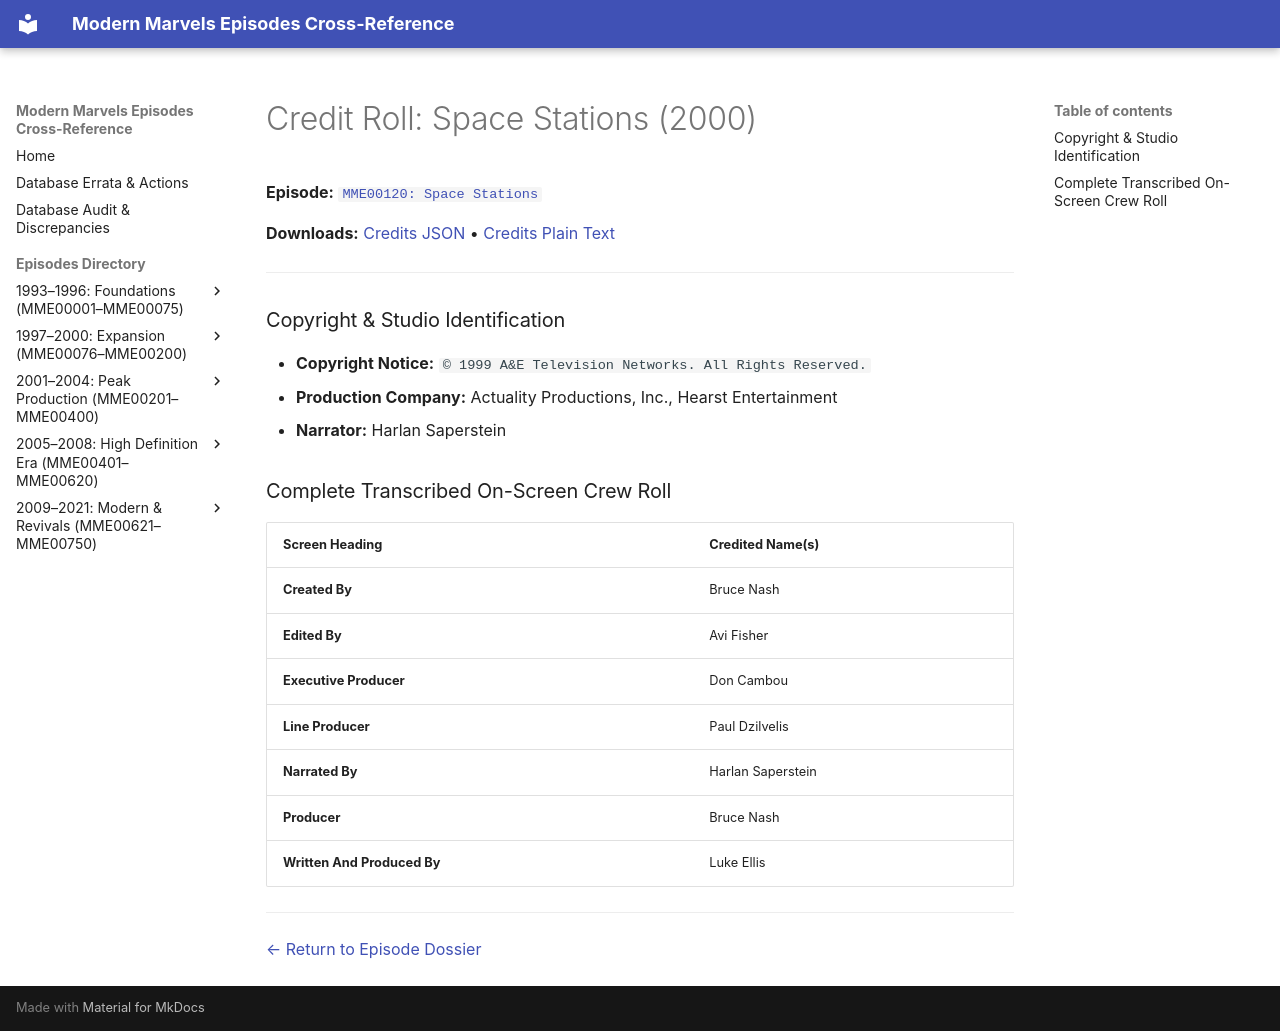

repository: ModernMarvelsFan/ModernMarvels · page: credits/MME00120-credits/index.html · generator: mkdocs

# Credit Roll: Space Stations (2000)
**Episode:** [`MME00120: Space Stations`](../episodes/MME00120.md)

**Downloads:** [Credits JSON](json/MME00120-credits.json) • [Credits Plain Text](txt/MME00120-credits.txt)

---

### Copyright & Studio Identification
* **Copyright Notice:** `© 1999 A&E Television Networks. All Rights Reserved.`
* **Production Company:** Actuality Productions, Inc., Hearst Entertainment
* **Narrator:** Harlan Saperstein

### Complete Transcribed On-Screen Crew Roll

| Screen Heading | Credited Name(s) |
| :--- | :--- |
| **Created By** | Bruce Nash |
| **Edited By** | Avi Fisher |
| **Executive Producer** | Don Cambou |
| **Line Producer** | Paul Dzilvelis |
| **Narrated By** | Harlan Saperstein |
| **Producer** | Bruce Nash |
| **Written And Produced By** | Luke Ellis |

---
[← Return to Episode Dossier](../episodes/MME00120.md)
